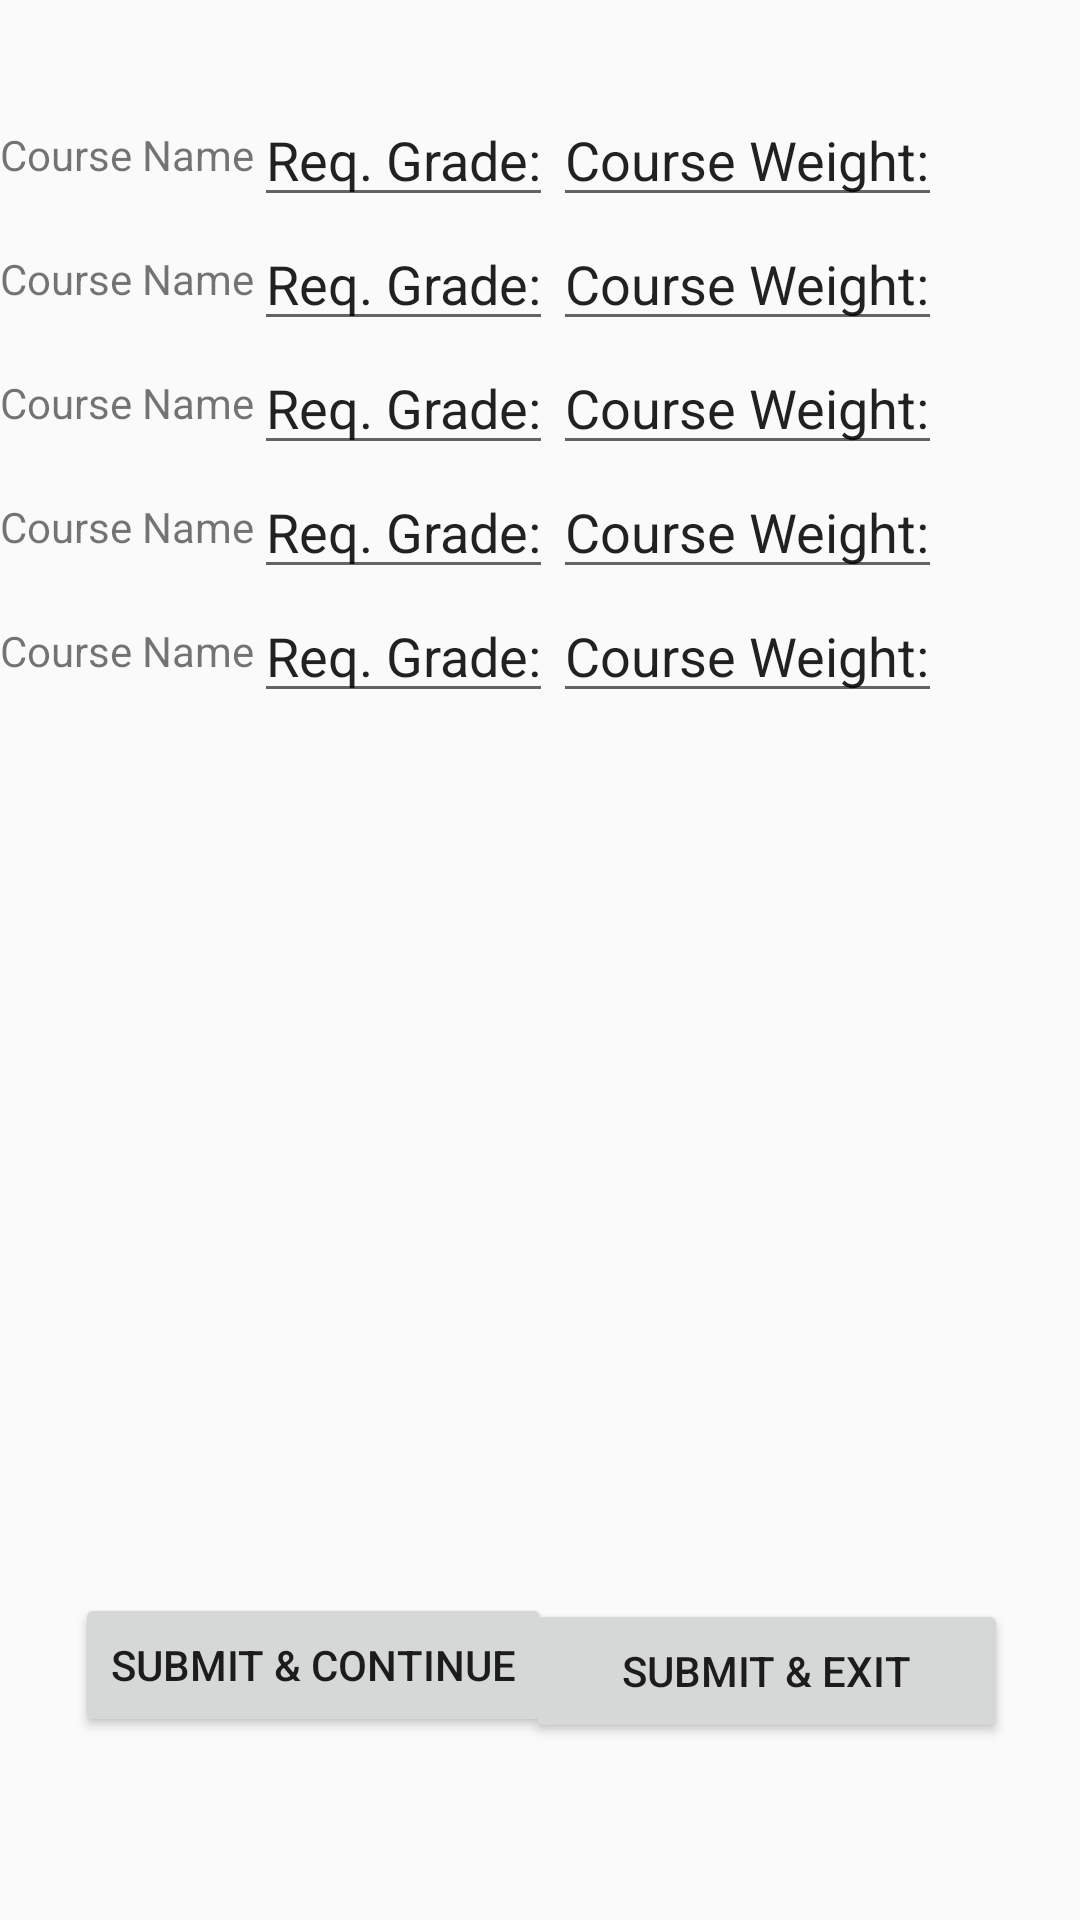

Write the Android layout XML for this screen, with the resource values it uses.
<!-- AndroidManifest.xml: application theme AppTheme -->
<!-- res/layout/activity_facultydetails2.xml -->
<?xml version="1.0" encoding="utf-8"?>
<RelativeLayout xmlns:android="http://schemas.android.com/apk/res/android"
    android:layout_width="match_parent" android:layout_height="match_parent">

    <TableLayout
        android:layout_width="344dp"
        android:layout_height="345dp"
        android:layout_alignParentTop="true"
        android:layout_alignParentEnd="true"
        android:layout_marginTop="31dp"
        android:layout_marginEnd="21dp">

        <TableRow
            android:layout_width="match_parent"
            android:layout_height="match_parent">
            <TextView
                android:id="@+id/tvCourse1Name"
                android:layout_width="match_parent"
                android:layout_height="match_parent"
                android:layout_column="0"
                android:gravity="center"
                android:text="Course Name" />

            <EditText
                android:id="@+id/etCourse1Grade"
                android:layout_width="wrap_content"
                android:layout_height="match_parent"
                android:layout_column="1"
                android:gravity="center"

                android:text="Req. Grade:"
                android:importantForAutofill="no" />

            <EditText
                android:id="@+id/etCourse1Weight"
                android:layout_width="wrap_content"
                android:layout_height="match_parent"
                android:layout_column="2"
                android:gravity="center"
                android:text="Course Weight:"
                android:importantForAutofill="no" />
        </TableRow>

        <TableRow>

            <TextView
                android:id="@+id/tvCourse2Name"
                android:layout_width="match_parent"
                android:layout_height="match_parent"
                android:layout_column="0"
                android:gravity="center"
                android:text="Course Name" />

            <EditText
                android:id="@+id/etCourse2Grade"
                android:layout_width="wrap_content"
                android:layout_height="match_parent"
                android:layout_column="1"
                android:gravity="center"

                android:text="Req. Grade:"
                android:inputType="" />

            <EditText
                android:id="@+id/etCourse2Weight"
                android:layout_width="wrap_content"
                android:layout_height="match_parent"
                android:layout_column="2"
                android:gravity="center"
                android:text="Course Weight:"
                android:inputType="" />
        </TableRow>

        <TableRow>

            <TextView
                android:id="@+id/tvCourse3Name"
                android:layout_width="match_parent"
                android:layout_height="match_parent"
                android:layout_column="0"
                android:gravity="center"
                android:text="Course Name" />

            <EditText
                android:id="@+id/etCourse3Grade"
                android:layout_width="wrap_content"
                android:layout_height="match_parent"
                android:layout_column="1"
                android:gravity="center"

                android:text="Req. Grade:" />

            <EditText
                android:id="@+id/etCourse3Weight"
                android:layout_width="wrap_content"
                android:layout_height="match_parent"
                android:layout_column="2"
                android:gravity="center"
                android:text="Course Weight:" />
        </TableRow>

        <TableRow>

            <TextView
                android:id="@+id/tvCourse4Name"
                android:layout_width="match_parent"
                android:layout_height="match_parent"
                android:layout_column="0"
                android:gravity="center"
                android:text="Course Name" />

            <EditText
                android:id="@+id/etCourse4Grade"
                android:layout_width="wrap_content"
                android:layout_height="match_parent"
                android:layout_column="1"
                android:gravity="center"

                android:text="Req. Grade:" />

            <EditText
                android:id="@+id/etCourse4Weight"
                android:layout_width="wrap_content"
                android:layout_height="match_parent"
                android:layout_column="2"
                android:gravity="center"
                android:text="Course Weight:" />
        </TableRow>

        <TableRow>

            <TextView
                android:id="@+id/tvCourse5Name"
                android:layout_width="match_parent"
                android:layout_height="match_parent"
                android:layout_column="0"
                android:gravity="center"
                android:text="Course Name" />

            <EditText
                android:id="@+id/etCourse5Grade"
                android:layout_width="wrap_content"
                android:layout_height="match_parent"
                android:layout_column="1"
                android:gravity="center"

                android:text="Req. Grade:"
                android:importantForAutofill="no" />

            <EditText
                android:id="@+id/etCourse5Weight"
                android:layout_width="wrap_content"
                android:layout_height="match_parent"
                android:layout_column="2"
                android:gravity="center"
                android:text="Course Weight:"
                android:inputType="" />
        </TableRow>

    </TableLayout>

    <Button
        android:id="@+id/btnSubmitContinue"
        android:layout_width="wrap_content"
        android:layout_height="wrap_content"
        android:layout_alignParentStart="true"
        android:layout_alignParentBottom="true"
        android:layout_marginStart="25dp"
        android:layout_marginBottom="61dp"
        android:text="@string/submit_continue" />

    <Button
        android:id="@+id/btnSubmitExit"
        android:layout_width="161dp"
        android:layout_height="wrap_content"
        android:layout_alignTop="@+id/btnSubmitContinue"
        android:layout_alignParentEnd="true"
        android:layout_marginTop="2dp"
        android:layout_marginEnd="24dp"
        android:text="@string/submit_exit" />
</RelativeLayout>
<!-- resources referenced by this layout -->
<resources>
  <string name="submit_continue">Submit &amp; Continue</string>
  <string name="submit_exit">Submit &amp; Exit</string>
  <style name="AppTheme" parent="Theme.AppCompat.Light.DarkActionBar">
          
          <item name="colorPrimary">@color/colorPrimary</item>
          <item name="colorPrimaryDark">@color/colorPrimaryDark</item>
          <item name="colorAccent">@color/colorAccent</item>
      </style>
  <!-- not gathered from this repository: default colours our renderer supplied (Android Studio template values) -->
  <color name="colorPrimary">#FF6200EE</color>
  <color name="colorPrimaryDark">#FF3700B3</color>
  <color name="colorAccent">#FF03DAC5</color>
</resources>
